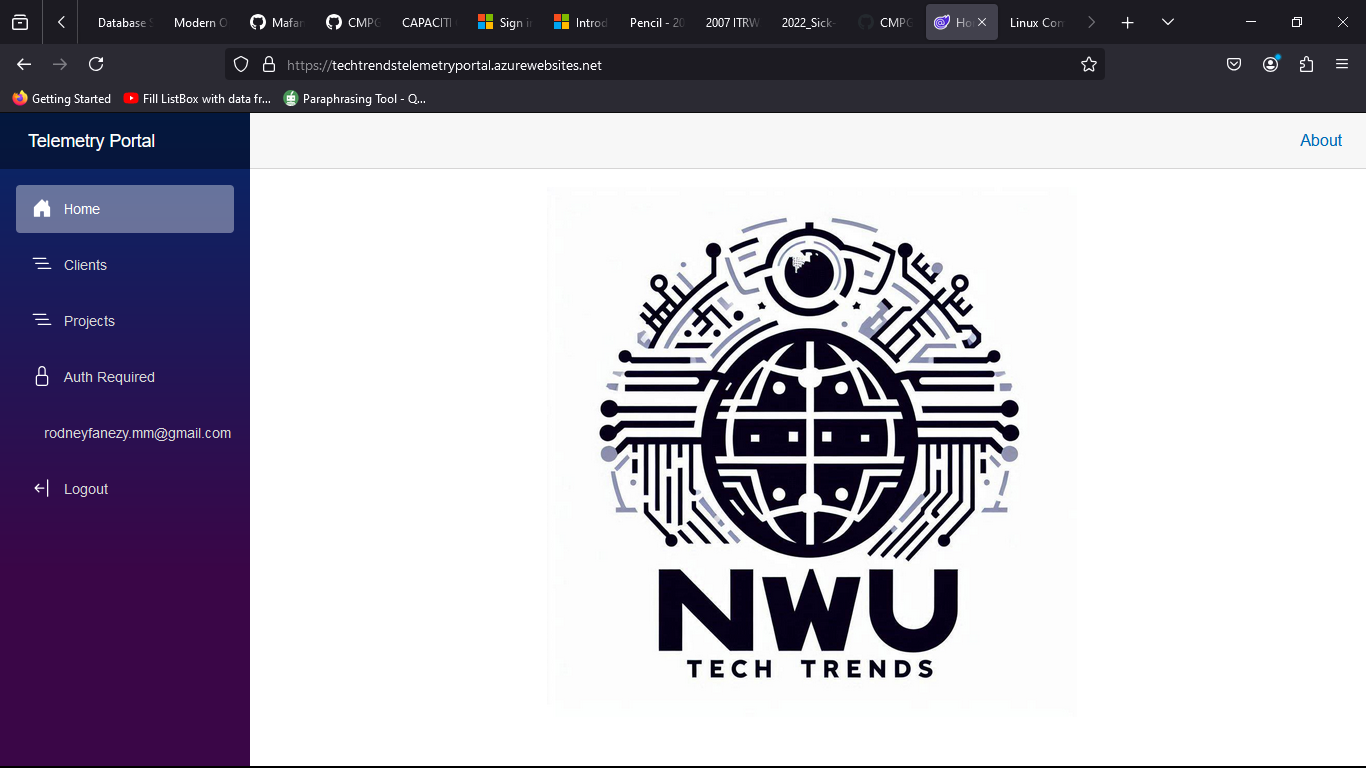
Task: RPA and Testing
Workflow: Project

Step 1: Use Browser Firefox: Home in window 'Home' (firefox.exe)

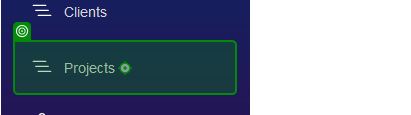
Step 2: click on 'Projects'

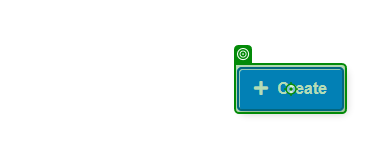
Step 3: click on 'Create Project'

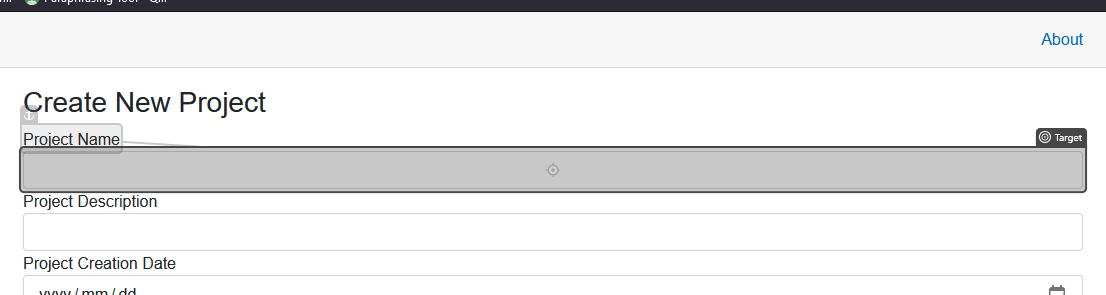
Step 4: type "[CurrentRow.Item("ProjectName").ToString]" into 'Project Name'

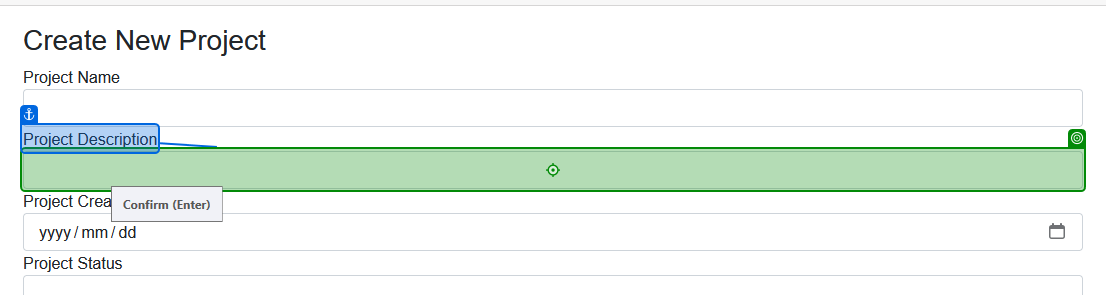
Step 5: type "[CurrentRow.Item("ProjectDescription").ToString]" into 'Project Description'

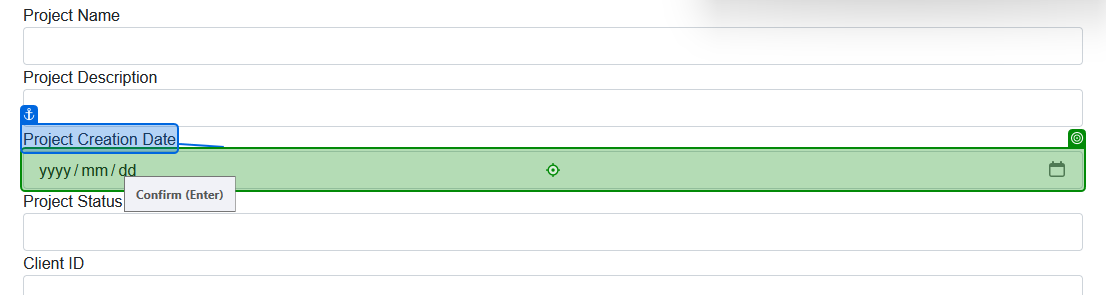
Step 6: type "[CurrentRow.Item("ProjectCreationDate").ToString]" into 'Project Creation Date'

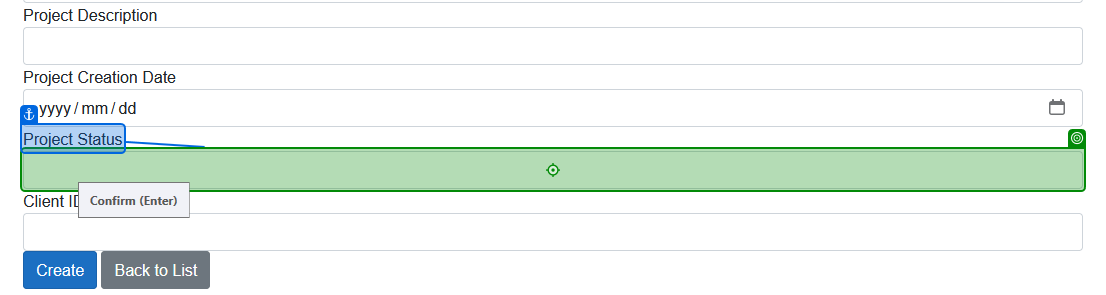
Step 7: type "[CurrentRow.Item("ProjectStatus").ToString]" into 'Project Status'

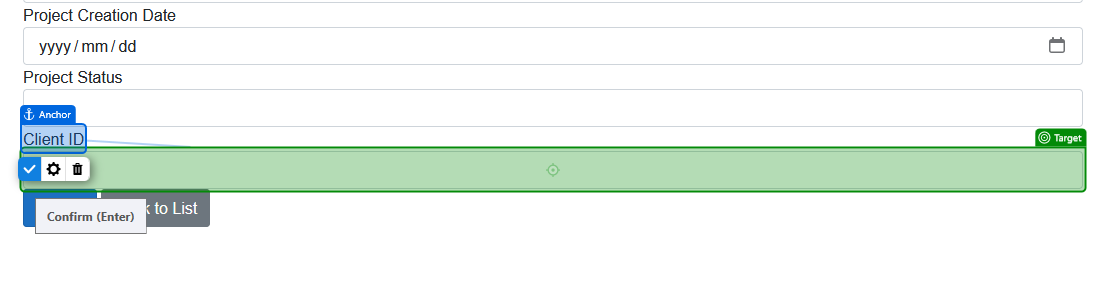
Step 8: type "[CurrentRow.Item("ClientID").ToString]" into 'Client ID'

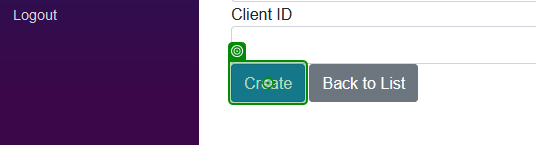
Step 9: click on 'Create Project'

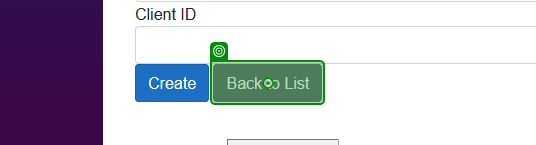
Step 10: click on 'Back to List'

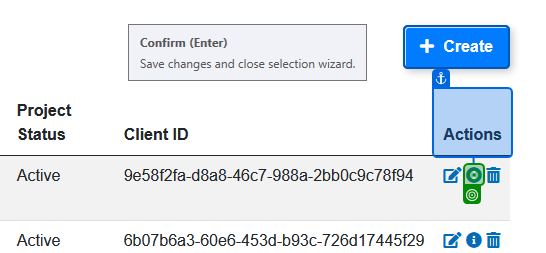
Step 11 [then]: click on 'Project Info'

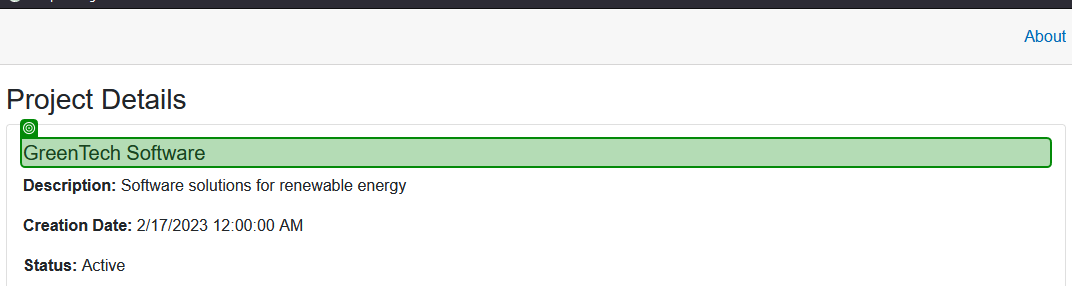
Step 12: get-text from 'Project Name'

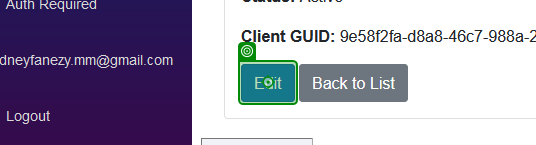
Step 13: click on 'Edit Project Details'

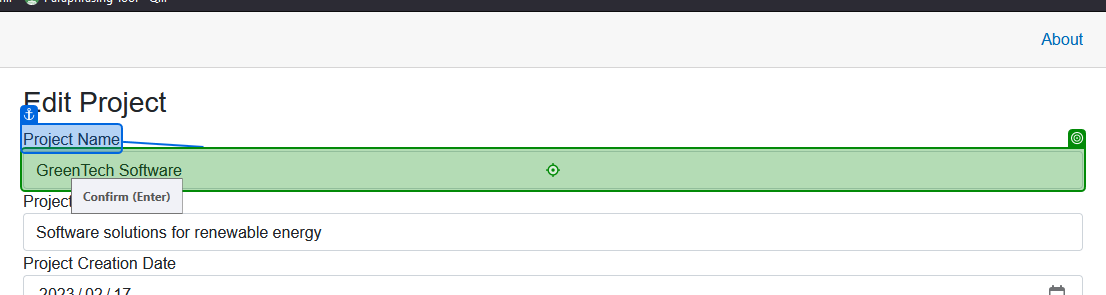
Step 14: type "[CurrentRow.Item("ProjectName").ToString]" into 'Project Name'

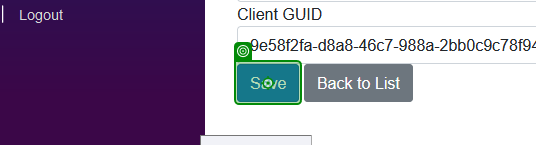
Step 15: click on 'Save'

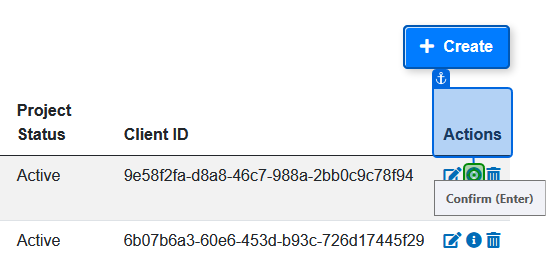
Step 16: click on 'Project Info'

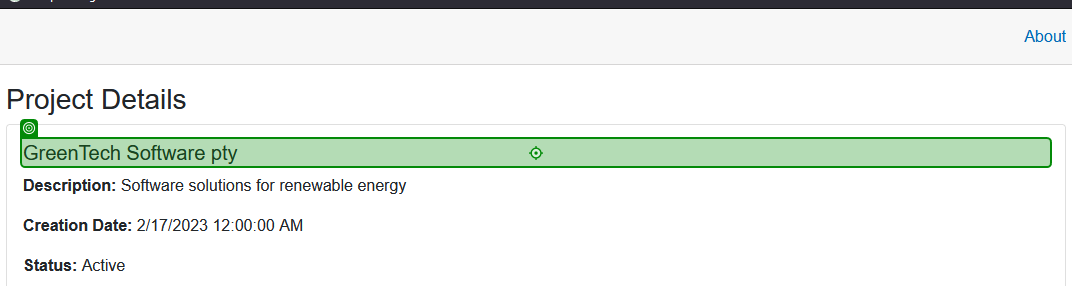
Step 17: Label 'GreenTech Software pty'

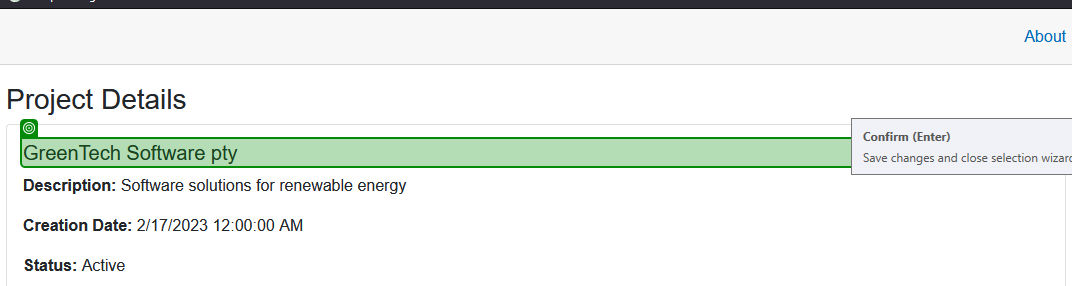
Step 18: get-text from 'Project Name'

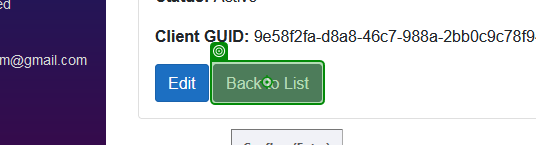
Step 19 [then]: click on 'Back to List'

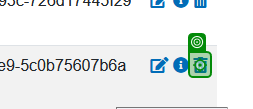
Step 20: click on 'Delete Action'

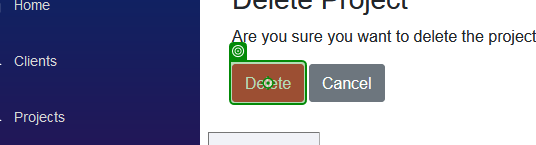
Step 21: click on 'Delete'

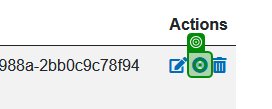
Step 22 [else]: click on 'Project Info'

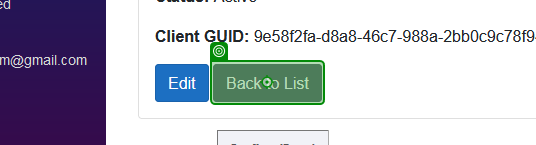
Step 23: click on 'Back to List'